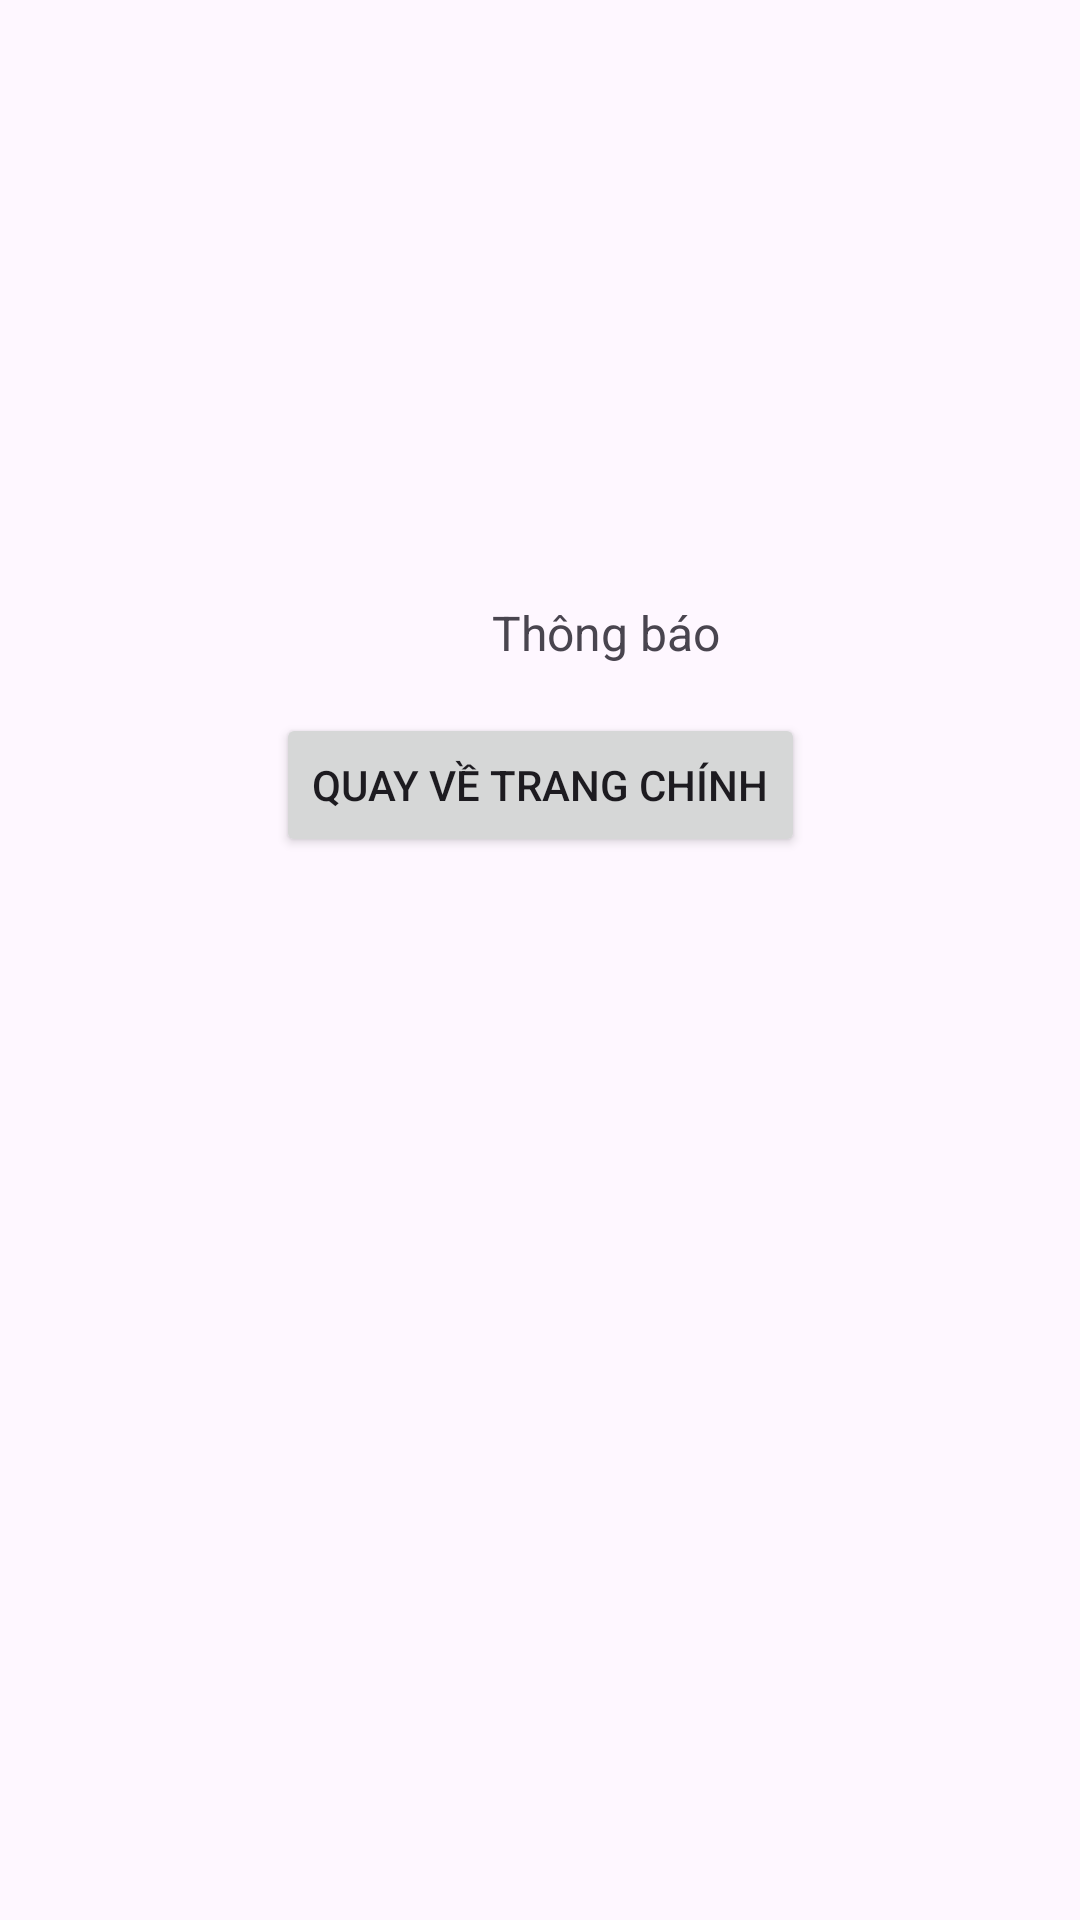

Layout XML and referenced resources for this Android screen:
<!-- AndroidManifest.xml: application theme Theme.Material3.Light -->
<!-- res/layout/activity_payment_notification.xml -->
<?xml version="1.0" encoding="utf-8"?>
<androidx.constraintlayout.widget.ConstraintLayout xmlns:android="http://schemas.android.com/apk/res/android"
    xmlns:app="http://schemas.android.com/apk/res-auto"
    xmlns:tools="http://schemas.android.com/tools"
    android:id="@+id/main"
    android:layout_width="match_parent"
    android:layout_height="match_parent"
    tools:context=".PaymentNotification">

    <TextView
        android:id="@+id/textViewNotify"
        android:layout_width="wrap_content"
        android:layout_height="wrap_content"
        android:layout_marginStart="164dp"
        android:layout_marginTop="200dp"
        android:text="Thông báo"
        android:textSize="16sp"
        app:layout_constraintStart_toStartOf="parent"
        app:layout_constraintTop_toTopOf="parent" />

    <Button
        android:id="@+id/buttonBackToMain"
        android:layout_width="wrap_content"
        android:layout_height="wrap_content"
        android:layout_marginTop="16dp"
        android:text="Quay về trang chính"
        app:layout_constraintTop_toBottomOf="@id/textViewNotify"
        app:layout_constraintStart_toStartOf="parent"
        app:layout_constraintEnd_toEndOf="parent" />
</androidx.constraintlayout.widget.ConstraintLayout>
<!-- resources referenced by this layout -->
<resources>

</resources>
